Photos from the image-classification dataset "datav2" in the GitHub repository imlawcs/smart-trash-bin. Its 5 classes are: metal, paper, plastic, trash cardboard, trash.

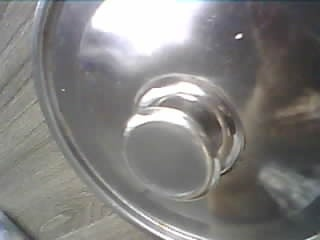
Label: metal

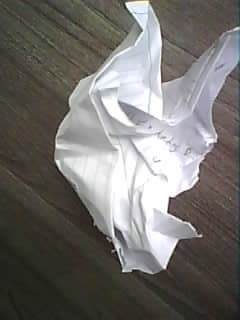
Label: paper

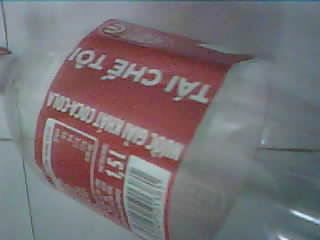
Label: plastic

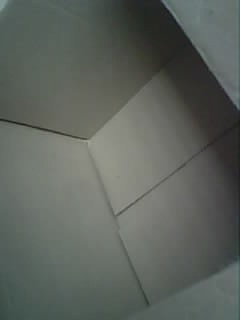
Label: trash cardboard

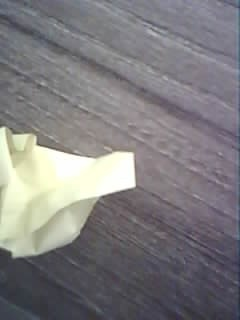
Label: paper

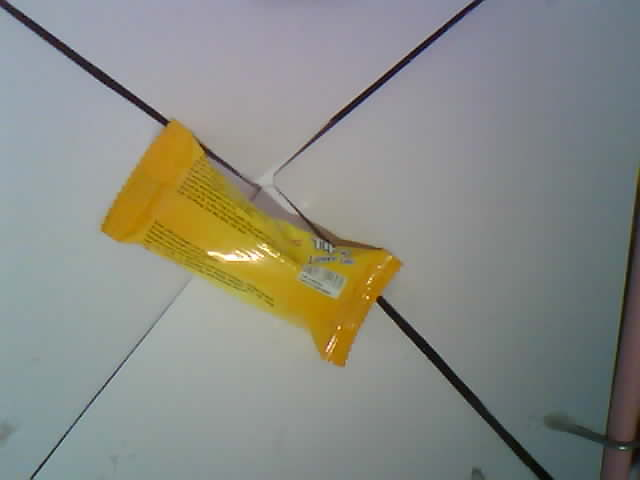
Label: trash
